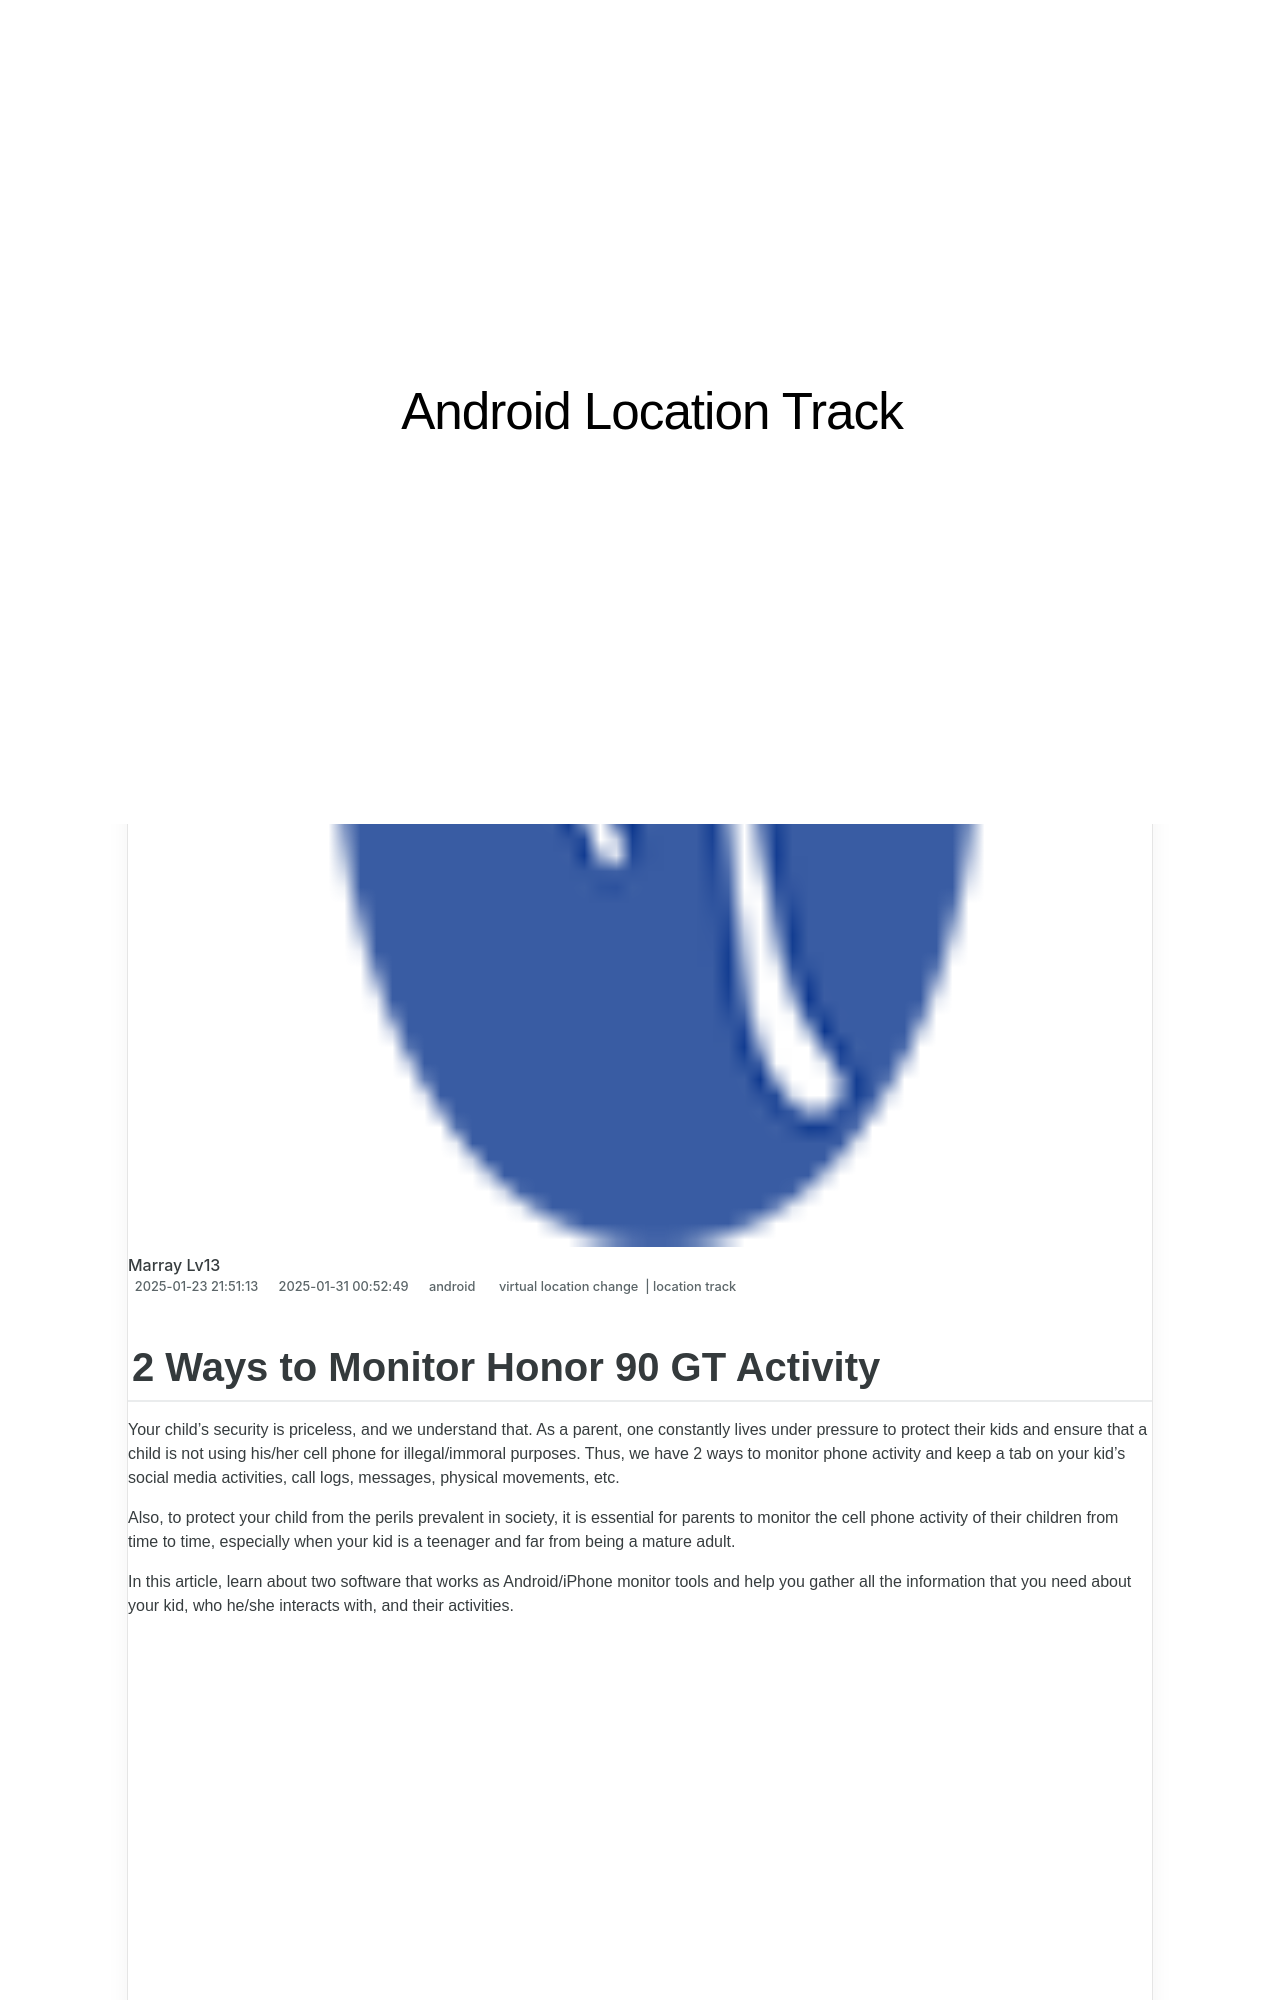

repository: techidaily/site-android-location-track · page: 2-ways-to-monitor-honor-90-gt-activity-drfone-by-drfone-virtual-android/index.html · generator: jekyll

---
title: 2 Ways to Monitor Honor 90 GT Activity | Dr.fone
date: 2025-01-23T21:51:13.052Z
updated: 2025-01-31T00:52:49.815Z
tags: 
  - virtual location change
  - location track
categories:
  - android
description: This article describes 2 Ways to Monitor Honor 90 GT Activity
excerpt: This article describes 2 Ways to Monitor Honor 90 GT Activity
keywords: Location Track for 90 GT,track location
thumbnail: https://thmb.techidaily.com/8b7337516e3ab4c7de40944c48ebe243474ab75d4e4c1c2d693991f9d3085553.jpg
---

## 2 Ways to Monitor Honor 90 GT Activity

Your child’s security is priceless, and we understand that. As a parent, one constantly lives under pressure to protect their kids and ensure that a child is not using his/her cell phone for illegal/immoral purposes. Thus, we have 2 ways to monitor phone activity and keep a tab on your kid’s social media activities, call logs, messages, physical movements, etc.

Also, to protect your child from the perils prevalent in society, it is essential for parents to monitor the cell phone activity of their children from time to time, especially when your kid is a teenager and far from being a mature adult.

In this article, learn about two software that works as Android/iPhone monitor tools and help you gather all the information that you need about your kid, who he/she interacts with, and their activities.

<!-- affiliate ads begin -->
<iframe width="560" height="315" src="https://www.youtube.com/embed/U_aNKnMTPjo?si=Og_mEt7NP3Fbsg2n" title="YouTube video player" frameborder="0" allow="accelerometer; autoplay; clipboard-write; encrypted-media; gyroscope; picture-in-picture; web-share" referrerpolicy="strict-origin-when-cross-origin" allowfullscreen></iframe>
<!-- affiliate ads end -->
